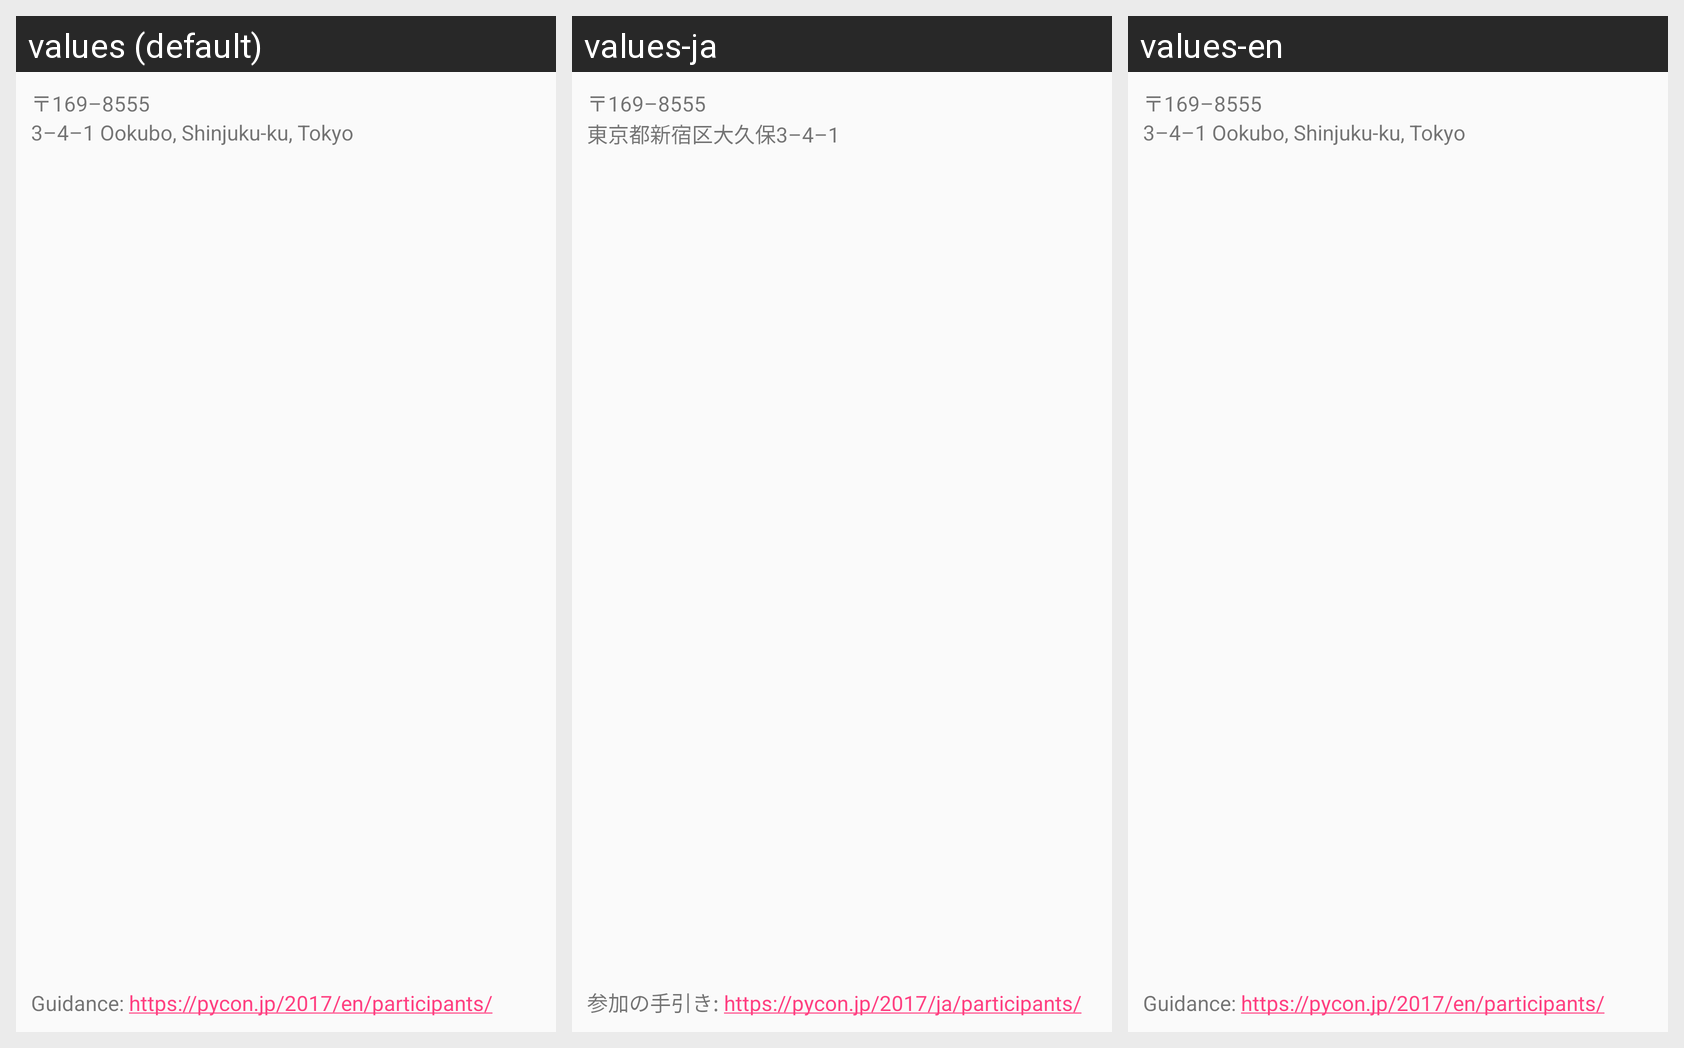

Here is an Android app screen in its default locale and in the app's own translations. Write out the translated-string differences for the strings that appear on this screen.
Android screen res/layout/fragment_access.xml rendered under 3 locales, left to right: values (default), values-ja, values-en. Device: Nexus 5 (rendered at 1080×1920; each locale shown at half size, 540×960, under a caption strip naming it); theme AppTheme.
Strings drawn on this screen, with the default value and each locale's value (text and hints the layout hard-codes, and strings that could not be matched under every locale, appear in the picture but are not listed):

postal_code
  values: 〒169–8555
  values-ja: 〒169–8555
  values-en: 〒169–8555

address
  values: 3–4–1 Ookubo, Shinjuku-ku, Tokyo
  values-ja: 東京都新宿区大久保3–4–1
  values-en: 3–4–1 Ookubo, Shinjuku-ku, Tokyo

participants
  values: Guidance: https://pycon.jp/2017/en/participants/
  values-ja: 参加の手引き: https://pycon.jp/2017/ja/participants/
  values-en: Guidance: https://pycon.jp/2017/en/participants/  [not translated; the default value is used]
